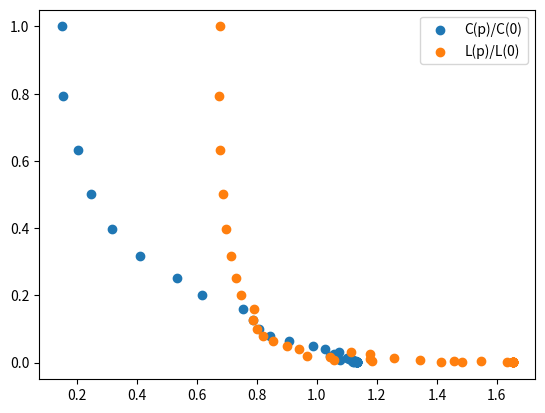

Write the Python code that produced this figure.
import matplotlib.pyplot as plt
import seaborn as sns
import numpy as np
import networkx as nx 
from random import random
import string

SmallWolrd = nx.watts_strogatz_graph(110,11,0.03) #Cria a rede de mundo pequeno 

clusttering_zero = nx.transitivity(SmallWolrd) #Coeficiente de agrupamento global
average_path_legth = nx.average_shortest_path_length(SmallWolrd) #Tamanho do caminho médio mais curto

'''
dataSample = open('D:\PIBIC\PIBIC-2020\Watts-strogatz\Data out.csv','w')
print ('p\tC\tL')
dataSample.write('p,C(p)/C(0),L(p)/L(0)\n')

'''

dataSamples = []
for log_exp in np.arange(-40, 1, 1): #Lista de dados
    p = np.power(10, log_exp/10.0)
    g = nx.watts_strogatz_graph(100,10,p)
    
    c = nx.transitivity(g)
    a = nx.average_shortest_path_length(g)

    dataTuple = (p, c/clusttering_zero, a/average_path_legth)

    print(p, c/clusttering_zero, a/average_path_legth)

    dataSamples.append(dataTuple)


prob = []
cluster = []
average = []

for i in dataSamples:
    prob.append(i[0])
    cluster.append(i[1])
    average.append(i[2])

plt.scatter(cluster,prob, label = 'C(p)/C(0)')
plt.scatter(average,prob, label = 'L(p)/L(0)') 
plt.legend()
plt.show()
